Run: headless pygame with SDL's dummy video driver; simulated clock (each Clock.tick advances the game by its frame time, no real sleeping); random seed 0; keys injected as events and as key.get_pressed() state; no mouse input.
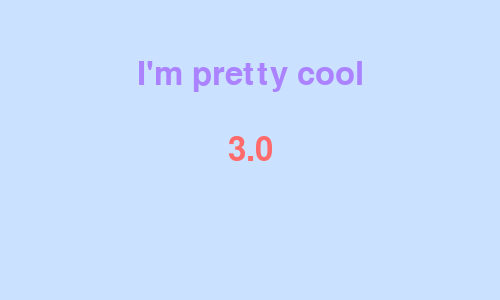
Frame 1 of 4 · flips 1–60 · no input
Frame 2 of 4 · flips 61–180 · tapped SPACE, RETURN · held RIGHT (→), D · screen unchanged from frame 1, image omitted
Frame 3 of 4 · flips 181–300 · held DOWN (↓), S · screen unchanged from frame 2, image omitted
Frame 4 of 4 · flips 301–420 · held LEFT (←), A, UP (↑), W · screen unchanged from frame 3, image omitted

The pygame program that drew these frames:

import os, sys
import pygame
from pygame.locals import *

if not pygame.font: print('Warning, fonts disabled')
if not pygame.mixer: print('Warning, sound disabled')


pygame.init()

# Define some colors
BLACK = (0, 0, 0)
WHITE = (255, 255, 255)
GREEN = (189, 252, 201)
RED = (255, 106, 106)
BLUE = (202, 225, 255)
GREY1 = (129, 129, 129)
GREY2 = (105, 105, 105)
GREY3 = (66, 66, 66)
PINK = (255, 181, 197)
PURPLE = (171, 130, 255)
colors = [GREY1, GREY2, GREY3]

# play around with the width and height of the screen!
width = 500
height = 300

######################################################################

#initialize screen and caption/mouse
screen = pygame.display.set_mode((width, height))
pygame.display.set_caption('Cool Text!')
pygame.mouse.set_visible(0)

#make a background to work with
background = pygame.Surface(screen.get_size())
background = background.convert()
background.fill(BLUE)

# update screen
screen.blit(background, (0, 0))
pygame.display.flip()

#initialize the game clock
clock = pygame.time.Clock()







'''
CHALLENGES:
    - Write a function that makes mathMessage = 17.5 with inputs 1.0 and 2.0
    - Write a function that makes mathmessage = 1000 with inputs -10.0 and 17.0
    - Write a function that changes the stringMessage!
    - Make more challenges and share them with us!
'''

#here's a simple example of a function that adds two given numbers
def add(number1, number2):
    return number1 + number2



#initialize default value for stringMessage
stringMessage = "I'm pretty cool"

#initialize default mathMessage -- play around with these inputs!
mathMessage = str(add(1.0, 2.0))








'''
No need to change the code below here (but you can if you want to play around with colors!)
Can you figure out how?
'''

#clock loop -- keep running the game
while 1:
    #keep cursor visible
    pygame.mouse.set_visible(True)
    #clock tick
    clock.tick(30)

    # declare and print text to the screen
    if pygame.font:
        font = pygame.font.Font(None, 48)
        textString = font.render(stringMessage, 1, PURPLE)
        textMath = font.render(mathMessage, 1, RED)
        textposString = textString.get_rect(center=(background.get_width()/2, background.get_height()/4))
        textposMath = textMath.get_rect(center=(background.get_width()/2, background.get_height()/2))
        background.fill(BLUE)
        background.blit(textString, textposString)
        background.blit(textMath, textposMath)

    # update screen
    screen.blit(background, (0, 0))
    pygame.display.flip()


    #handle events
    for event in pygame.event.get():
        if event.type == pygame.QUIT:
            sys.exit()
